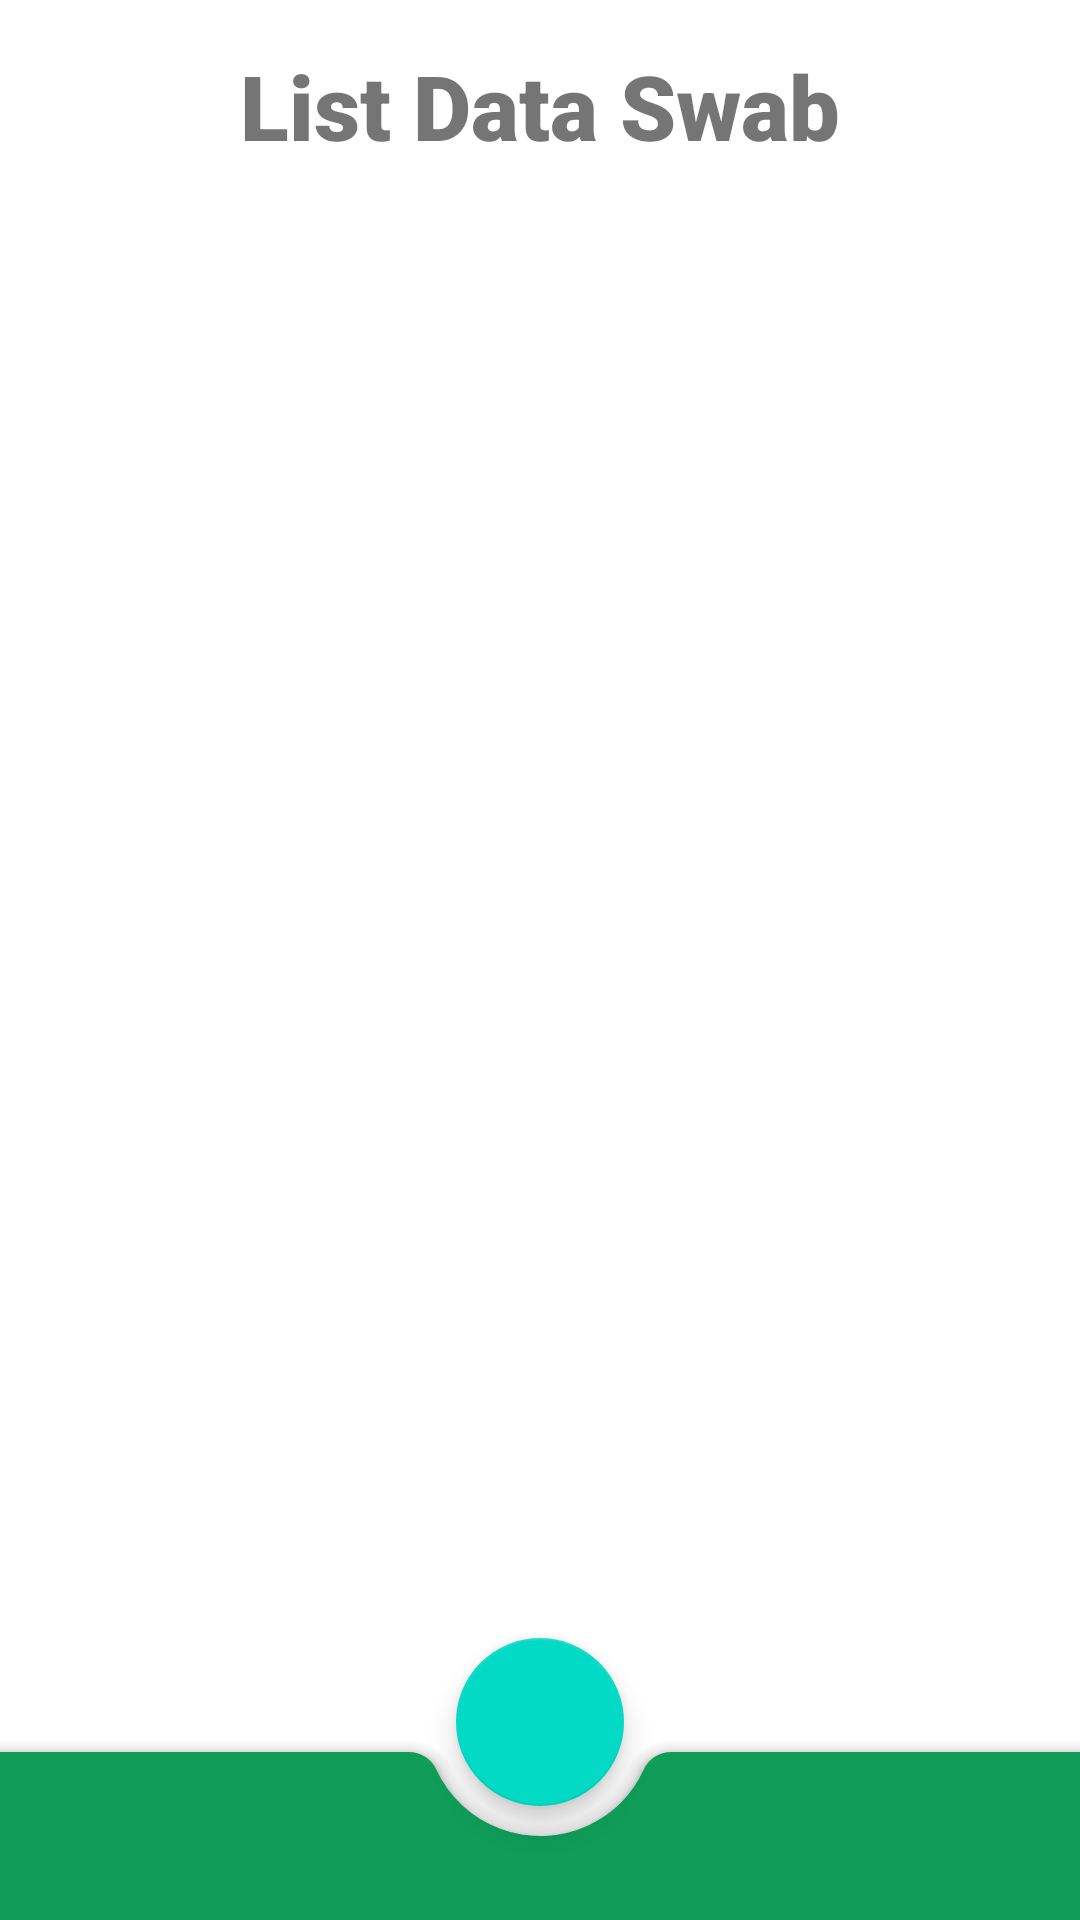

Here is an Android app screen rendered from its layout file. Give the layout XML and the strings, colors and styles it references.
<!-- AndroidManifest.xml: application theme Theme.Crudswab -->
<!-- res/layout/home.xml -->
<?xml version="1.0" encoding="utf-8"?>
<androidx.coordinatorlayout.widget.CoordinatorLayout xmlns:android="http://schemas.android.com/apk/res/android"
    xmlns:app="http://schemas.android.com/apk/res-auto"
    android:layout_width="match_parent"
    android:layout_height="match_parent"
    xmlns:tools="http://schemas.android.com/tools"
    tools:context=".Home">

    <LinearLayout
        android:layout_width="match_parent"
        android:layout_height="match_parent"
        android:orientation="vertical"
        android:layout_gravity="center"
        android:padding="15dp"
        >
        <TextView
            android:id="@+id/textView2"
            android:layout_width="match_parent"
            android:layout_height="wrap_content"
            android:text="List Data Swab"
            android:fontFamily="sans-serif-black"
            android:textSize="30dp"
            android:textAlignment="center"
            app:layout_constraintBottom_toBottomOf="parent"
            app:layout_constraintEnd_toEndOf="parent"
            app:layout_constraintHorizontal_bias="0.498"
            app:layout_constraintStart_toStartOf="parent"
            app:layout_constraintTop_toTopOf="parent"
            app:layout_constraintVertical_bias="0.061" />

        <ListView
            android:id="@+id/listswab"
            android:layout_width="match_parent"
            android:dividerHeight="2dp"
            android:divider="@color/white"
            android:layout_height="wrap_content"
            android:layout_weight="1"
            app:layout_constraintBottom_toBottomOf="parent"
            app:layout_constraintEnd_toEndOf="parent"
            app:layout_constraintStart_toStartOf="parent"
            app:layout_constraintTop_toTopOf="parent"
            app:layout_constraintVertical_bias="0.429">

        </ListView>



    </LinearLayout>


    <com.google.android.material.bottomappbar.BottomAppBar
        android:id="@+id/bottomAppBar"
        android:layout_width="match_parent"
        android:layout_height="wrap_content"
        android:layout_gravity="bottom"
        android:backgroundTint="#0F9D58"
        app:fabCradleMargin="10dp"
        app:fabCradleRoundedCornerRadius="10dp"
        app:fabCradleVerticalOffset="10dp">
    </com.google.android.material.bottomappbar.BottomAppBar>

    <com.google.android.material.floatingactionbutton.FloatingActionButton
        android:id="@+id/fab"
        android:layout_width="wrap_content"
        android:layout_height="wrap_content"
        android:contentDescription="@string/app_name"
        android:src="@drawable/ic_add"
        app:layout_anchor="@id/bottomAppBar" />


</androidx.coordinatorlayout.widget.CoordinatorLayout>
<!-- resources referenced by this layout -->
<resources>
  <string name="app_name">crudswab</string>
  <style name="Theme.Crudswab" parent="Theme.MaterialComponents.DayNight.DarkActionBar">
          
          <item name="colorPrimary">#0F9D58</item>
          <item name="colorPrimaryVariant">#0F9D58</item>
          <item name="colorOnPrimary">@color/black</item>
          
          <item name="colorSecondary">@color/teal_200</item>
          <item name="colorSecondaryVariant">@color/teal_700</item>
          <item name="colorOnSecondary">@color/black</item>
          
          <item name="android:statusBarColor">?attr/colorPrimaryVariant</item>
          
      </style>
  <!-- not gathered from this repository: default colours our renderer supplied (Android Studio template values) -->
  <color name="teal_200">#FF03DAC5</color>
  <color name="teal_700">#FF018786</color>
  <color name="black">#FF000000</color>
  <color name="white">#FFFFFFFF</color>
</resources>
